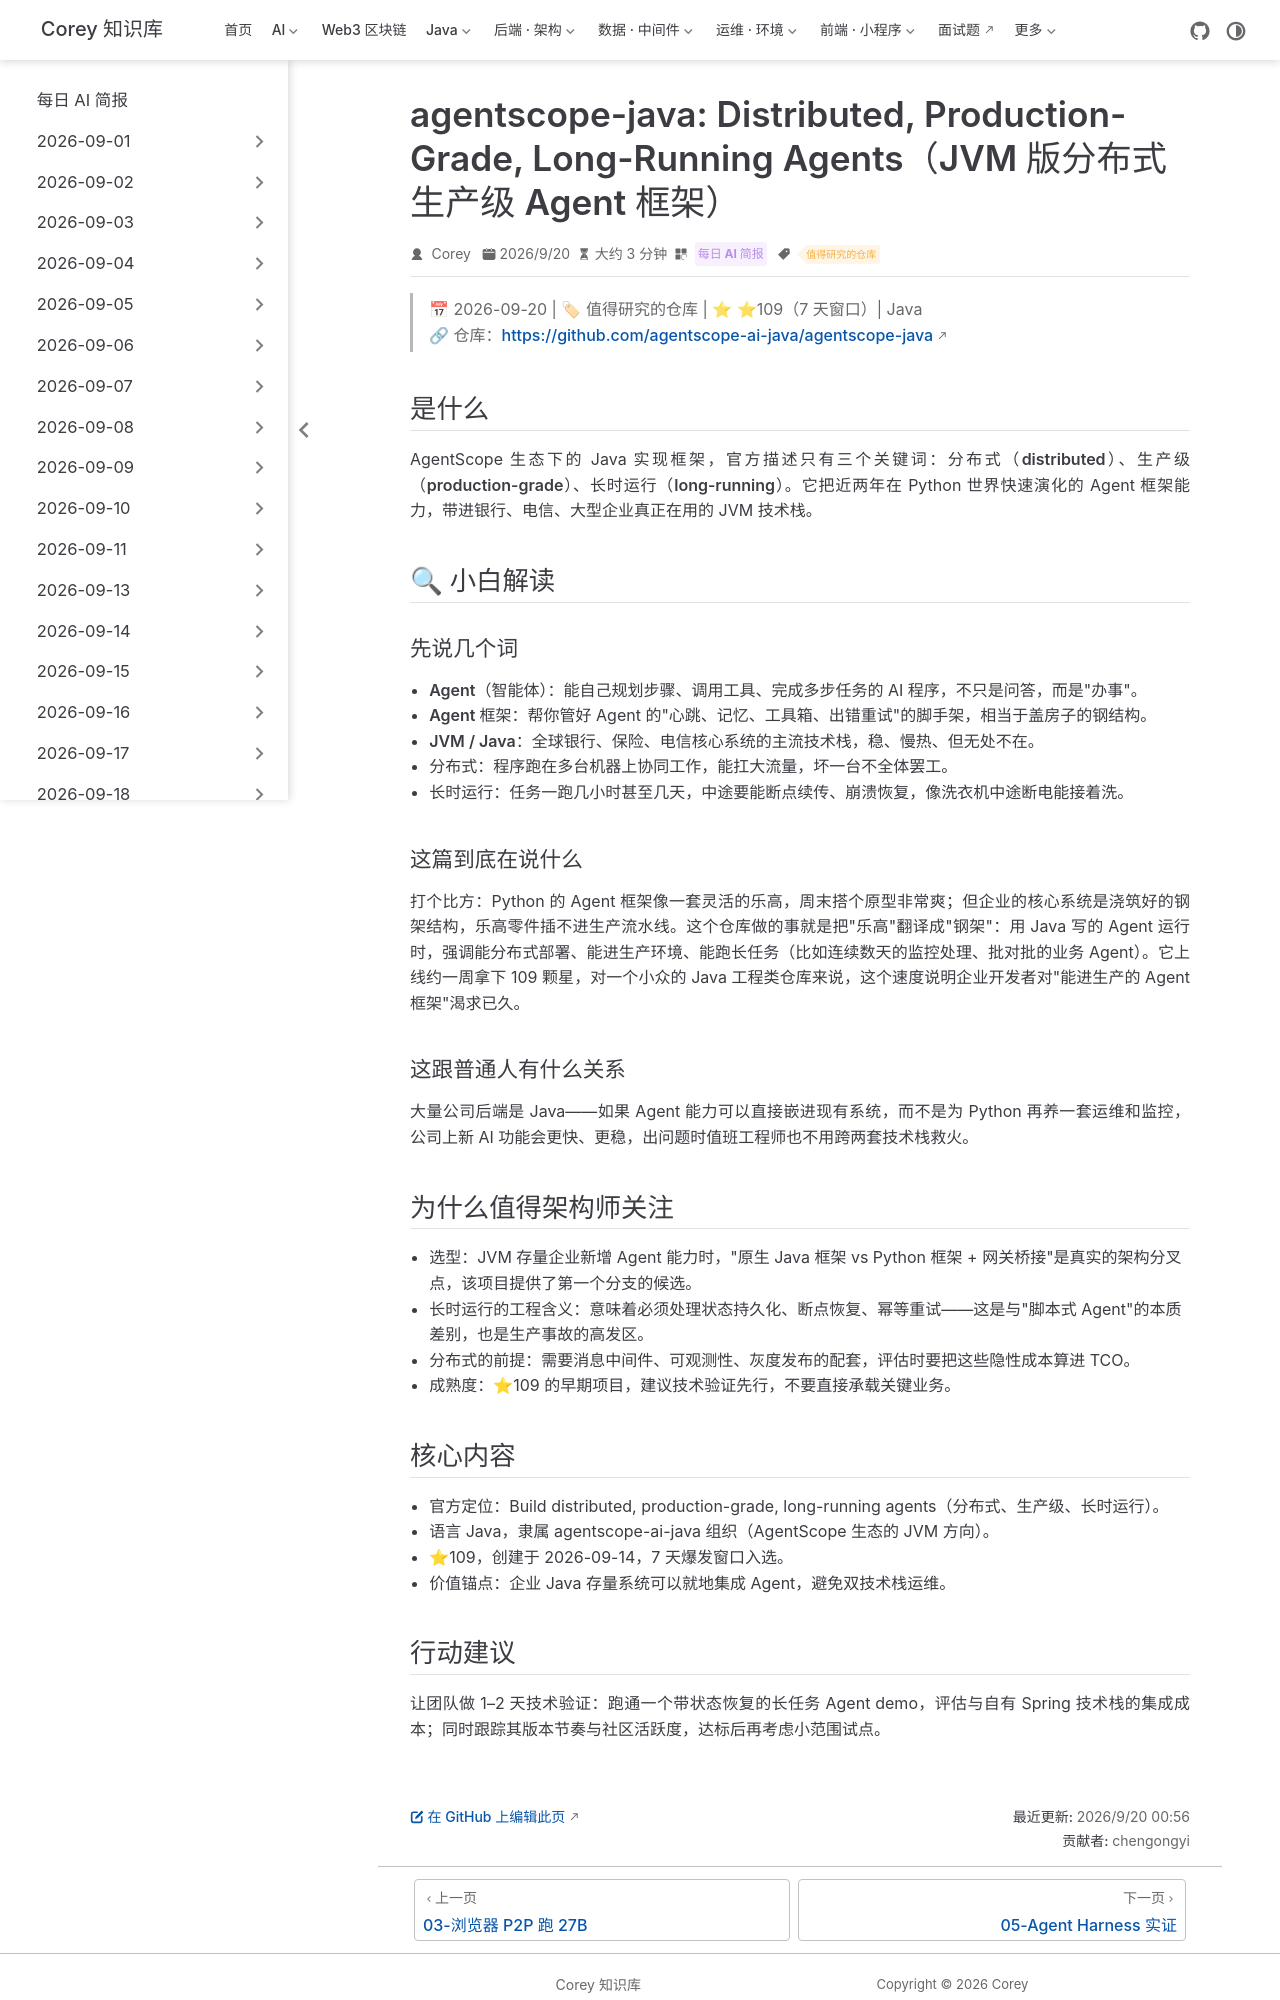

repository: code-corey/code-corey.github.io · page: News/2026-09-20/04-agentscope-java.html · generator: jekyll

---
title: "agentscope-java: Distributed, Production-Grade, Long-Running Agents（JVM 版分布式生产级 Agent 框架）"
shortTitle: "Java 版 Agent 框架"
sidebarGroup: "2026-09-20"
order: 4
date: 2026-09-20
category:
  - "每日 AI 简报"
tag:
  - "值得研究的仓库"
description: "AgentScope 生态的 Java 实现，主打分布式、生产级、长时运行三类能力，让 JVM 存量企业无需养 Python 侧车即可落地 Agent（⭐109，7 天窗口）。"
---

# agentscope-java: Distributed, Production-Grade, Long-Running Agents（JVM 版分布式生产级 Agent 框架）

> 📅 2026-09-20 | 🏷 值得研究的仓库 | ⭐ ⭐109（7 天窗口）| Java
> 🔗 仓库：https://github.com/agentscope-ai-java/agentscope-java

## 是什么

AgentScope 生态下的 Java 实现框架，官方描述只有三个关键词：**分布式（distributed）、生产级（production-grade）、长时运行（long-running）**。它把近两年在 Python 世界快速演化的 Agent 框架能力，带进银行、电信、大型企业真正在用的 JVM 技术栈。

## 🔍 小白解读

### 先说几个词

- **Agent（智能体）**：能自己规划步骤、调用工具、完成多步任务的 AI 程序，不只是问答，而是"办事"。
- **Agent 框架**：帮你管好 Agent 的"心跳、记忆、工具箱、出错重试"的脚手架，相当于盖房子的钢结构。
- **JVM / Java**：全球银行、保险、电信核心系统的主流技术栈，稳、慢热、但无处不在。
- **分布式**：程序跑在多台机器上协同工作，能扛大流量，坏一台不全体罢工。
- **长时运行**：任务一跑几小时甚至几天，中途要能断点续传、崩溃恢复，像洗衣机中途断电能接着洗。

### 这篇到底在说什么

打个比方：Python 的 Agent 框架像一套灵活的乐高，周末搭个原型非常爽；但企业的核心系统是浇筑好的钢架结构，乐高零件插不进生产流水线。这个仓库做的事就是把"乐高"翻译成"钢架"：用 Java 写的 Agent 运行时，强调能分布式部署、能进生产环境、能跑长任务（比如连续数天的监控处理、批对批的业务 Agent）。它上线约一周拿下 109 颗星，对一个小众的 Java 工程类仓库来说，这个速度说明企业开发者对"能进生产的 Agent 框架"渴求已久。

### 这跟普通人有什么关系

大量公司后端是 Java——如果 Agent 能力可以直接嵌进现有系统，而不是为 Python 再养一套运维和监控，公司上新 AI 功能会更快、更稳，出问题时值班工程师也不用跨两套技术栈救火。

## 为什么值得架构师关注

- **选型**：JVM 存量企业新增 Agent 能力时，"原生 Java 框架 vs Python 框架 + 网关桥接"是真实的架构分叉点，该项目提供了第一个分支的候选。
- **长时运行的工程含义**：意味着必须处理状态持久化、断点恢复、幂等重试——这是与"脚本式 Agent"的本质差别，也是生产事故的高发区。
- **分布式的前提**：需要消息中间件、可观测性、灰度发布的配套，评估时要把这些隐性成本算进 TCO。
- **成熟度**：⭐109 的早期项目，建议技术验证先行，不要直接承载关键业务。

## 核心内容

- 官方定位：Build distributed, production-grade, long-running agents（分布式、生产级、长时运行）。
- 语言 Java，隶属 agentscope-ai-java 组织（AgentScope 生态的 JVM 方向）。
- ⭐109，创建于 2026-09-14，7 天爆发窗口入选。
- 价值锚点：企业 Java 存量系统可以就地集成 Agent，避免双技术栈运维。
